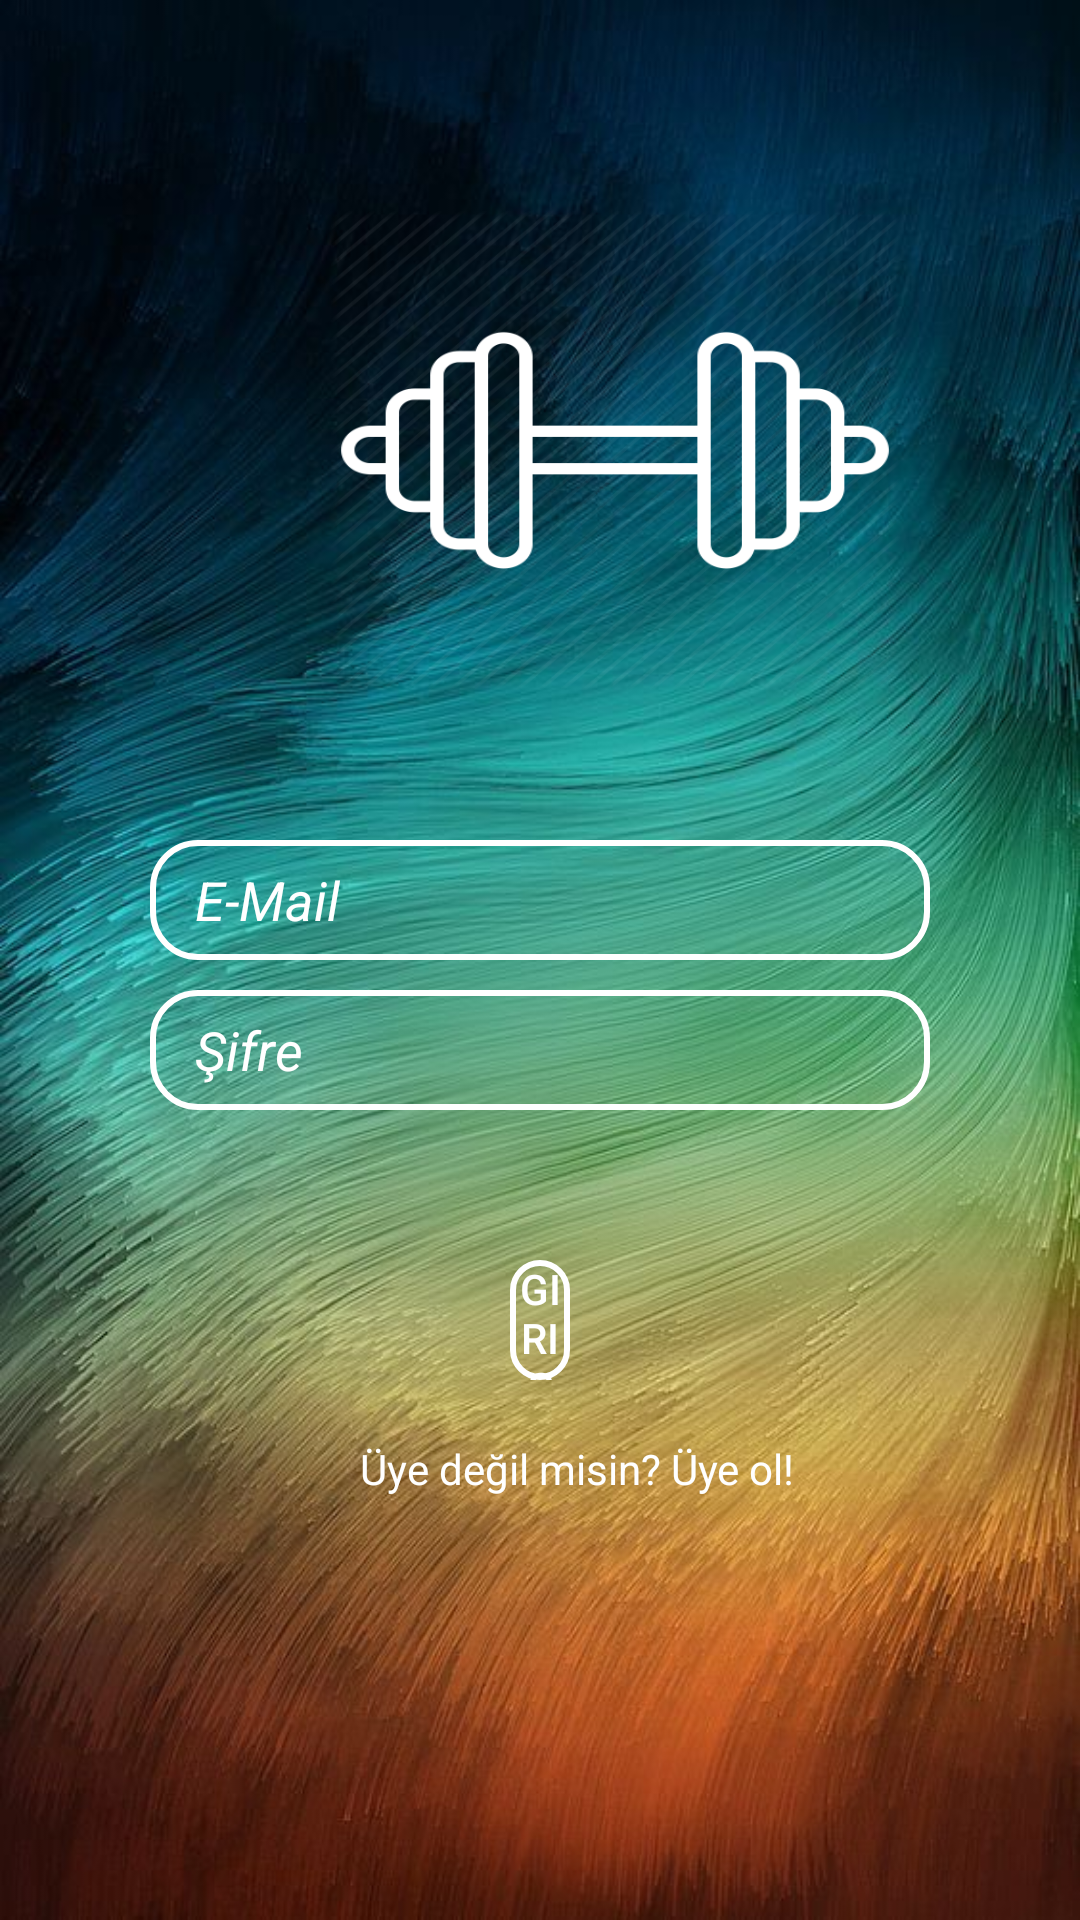

Layout XML and referenced resources for this Android screen:
<!-- AndroidManifest.xml: application theme Theme.FitnessAndHealth -->
<!-- res/layout/activity_main.xml -->
<?xml version="1.0" encoding="utf-8"?>
<RelativeLayout xmlns:android="http://schemas.android.com/apk/res/android"
    xmlns:tools="http://schemas.android.com/tools"
    android:layout_width="match_parent"
    android:layout_height="match_parent"
    android:background="@drawable/background"
    android:orientation="vertical"
    tools:context=".MainActivity">

    <EditText
        android:id="@+id/main_editTextMail"
        android:layout_width="match_parent"
        android:layout_height="40dp"
        android:layout_marginLeft="50dp"
        android:layout_marginTop="280dp"
        android:layout_marginRight="50dp"
        android:background="@drawable/button_custom"
        android:drawableLeft="@drawable/ic_mail_white"
        android:drawableEnd="@drawable/ic_mail_white"
        android:hint="E-Mail"
        android:maxLines="1"
        android:paddingLeft="15dp"
        android:paddingRight="10dp"
        android:textColorHint="@color/white"
        android:textColor="@color/white"
        android:textSize="18sp"
        android:textStyle="italic" />

    <EditText
        android:id="@+id/main_editTextPass"
        android:layout_width="match_parent"
        android:layout_height="40dp"
        android:layout_marginLeft="50dp"
        android:layout_marginTop="330dp"
        android:layout_marginRight="50dp"
        android:background="@drawable/button_custom"
        android:drawableEnd="@drawable/ic_lock_white"
        android:drawableRight="@drawable/ic_lock_white"
        android:hint="Şifre"
        android:maxLines="1"
        android:paddingLeft="15dp"
        android:paddingRight="10dp"
        android:textColorHint="@color/white"
        android:textColor="@color/white"
        android:textSize="18sp"
        android:textStyle="italic" />
    <androidx.appcompat.widget.AppCompatButton
        android:layout_width="match_parent"
        android:id="@+id/main_buttonLogın"
        android:onClick="Logın"
        android:layout_marginTop="420dp"
        android:background="@drawable/button_custom"
        android:text="Giriş Yap"
        android:textColor="@color/white"
        android:layout_marginLeft="170dp"
        android:layout_marginRight="170dp"
        android:layout_height="40dp"/>

    <TextView
        android:layout_width="wrap_content"
        android:id="@+id/main_txtSign"
        android:onClick="SignUp"
        android:layout_marginLeft="120dp"
        android:layout_marginTop="480dp"
        android:text="Üye değil misin? Üye ol!"
        android:textColor="@color/white"
        android:layout_height="20dp"/>

    <ImageView
        android:layout_width="190dp"
        android:layout_height="160dp"
        android:layout_marginLeft="110dp"
        android:layout_marginTop="70dp"
        android:background="@drawable/fitness"
        android:backgroundTint="@color/white" />


</RelativeLayout>
<!-- resources referenced by this layout -->
<resources>
  <color name="white">#FFFFFFFF</color>
  <!-- drawable background: jpg bitmap (drawable-v24, 103198 bytes) -->
  <!-- drawable button_custom (drawable) -->
  <?xml version="1.0" encoding="utf-8"?>
  <shape xmlns:android="http://schemas.android.com/apk/res/android"
      android:shape="rectangle">
      <corners android:radius="15dp"/>
      <solid android:color="@android:color/transparent"/>
      <stroke android:color="#ffffff"
          android:width="2dp"/>
  
  </shape>
  <!-- drawable fitness: png bitmap (drawable-xxhdpi, 18000 bytes) -->
  <style name="Theme.FitnessAndHealth" parent="Theme.MaterialComponents.DayNight.NoActionBar">
          
          <item name="colorPrimary">#6C6A6E</item>
          <item name="colorPrimaryVariant">#6C6A6E</item>
          <item name="colorOnPrimary">@color/white</item>
          
          <item name="colorSecondary">@color/teal_200</item>
          <item name="colorSecondaryVariant">@color/teal_700</item>
          <item name="colorOnSecondary">@color/black</item>
          
          <item name="android:statusBarColor" tools:targetApi="l">?attr/colorPrimaryVariant</item>
          
      </style>
  <color name="teal_200">#FF03DAC5</color>
  <color name="teal_700">#FF018786</color>
  <color name="black">#FF000000</color>
</resources>
